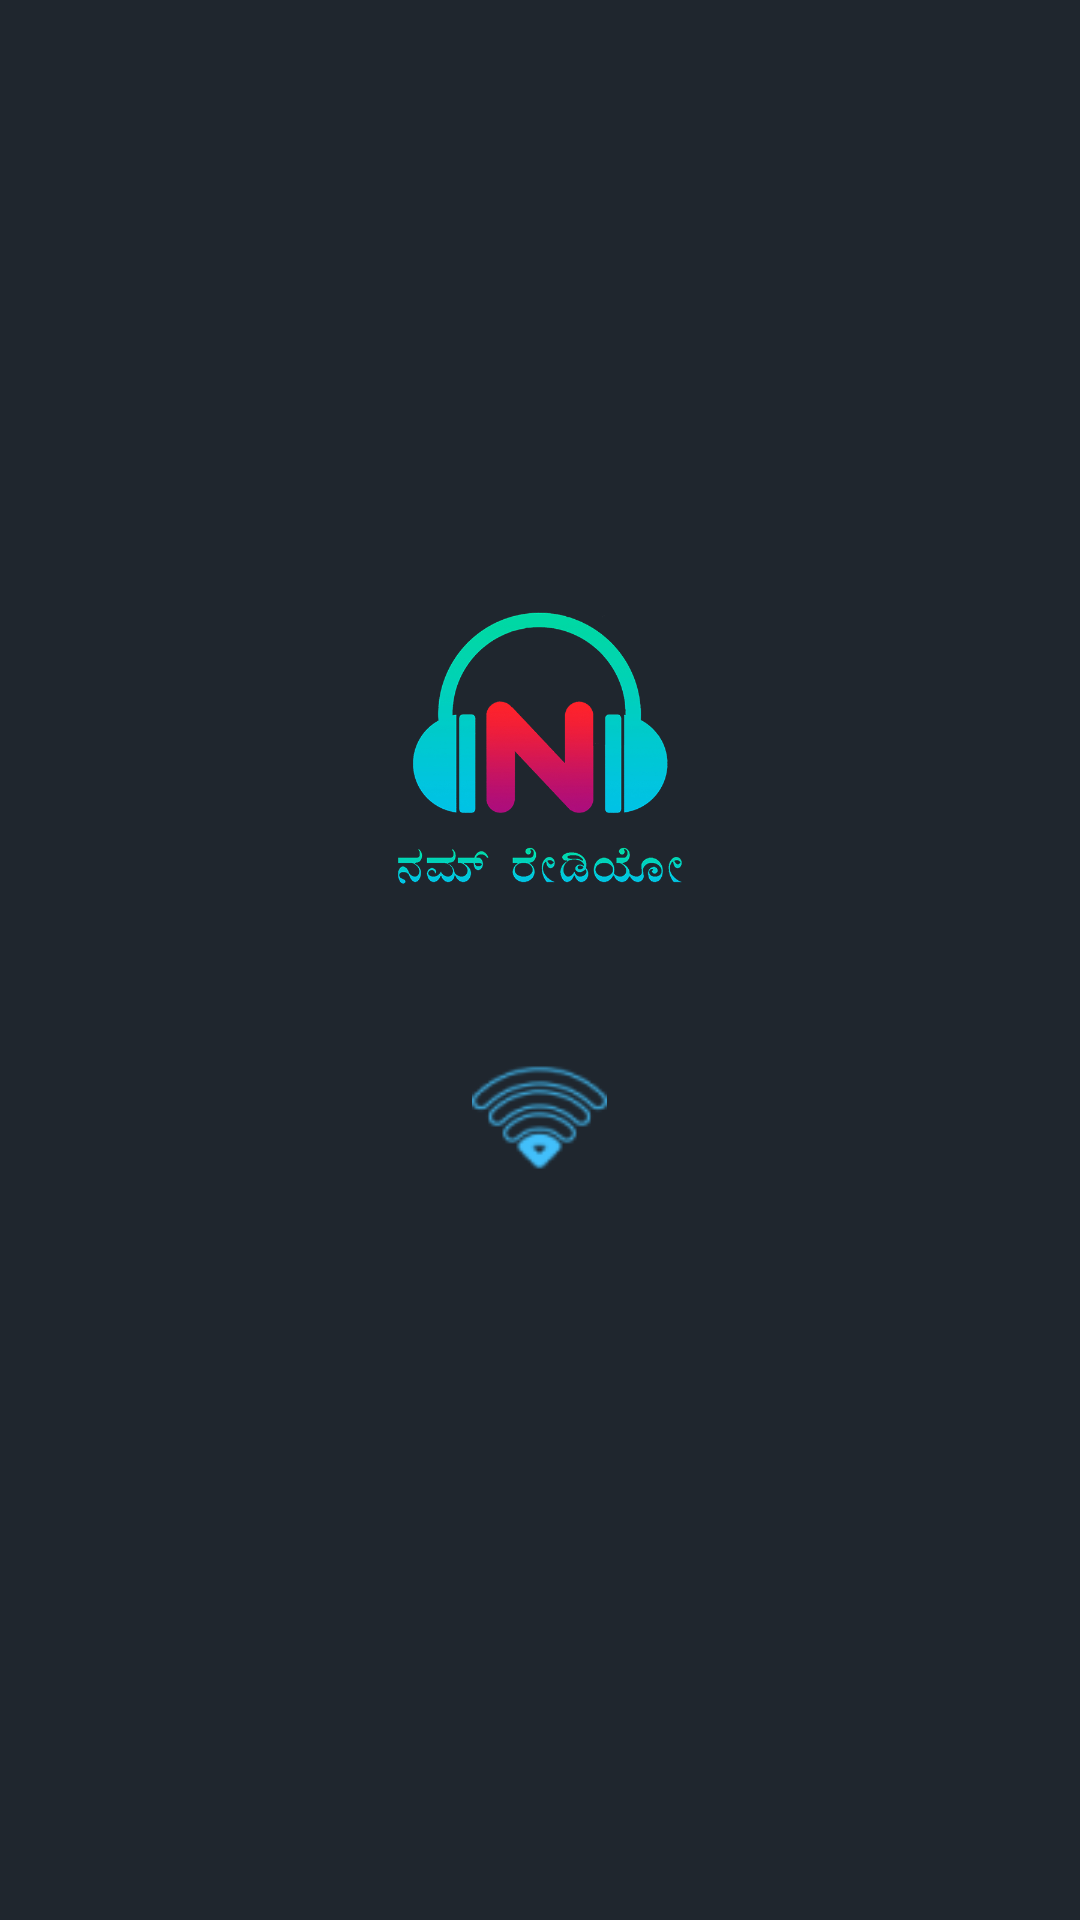

Layout XML and referenced resources for this Android screen:
<!-- AndroidManifest.xml: application theme AppTheme -->
<!-- res/layout/landing_splash_screen.xml -->
<?xml version="1.0" encoding="utf-8"?>
<LinearLayout xmlns:android="http://schemas.android.com/apk/res/android"
    android:layout_width="match_parent"
    android:layout_height="match_parent"
    android:background="@color/currentItemColor"
    android:orientation="vertical">

    <android.support.v7.widget.AppCompatImageView
        android:id="@+id/nammRadioLandingImage"
        android:layout_width="100dp"
        android:layout_height="100dp"
        android:layout_gravity="center_horizontal"
        android:layout_marginTop="200dp"
        android:src="@drawable/applogo" />

    <android.support.v7.widget.AppCompatImageView
        android:id="@+id/connectivityChange"
        android:layout_width="45dp"
        android:layout_height="45dp"
        android:layout_gravity="center_horizontal"
        android:layout_marginTop="50dp"
        android:background="@drawable/splash_screen_internet_connectivity" />

    <android.support.v7.widget.AppCompatTextView
        android:id="@+id/changingText"
        android:layout_width="wrap_content"
        android:layout_height="wrap_content"
        android:layout_gravity="center_horizontal"
        android:layout_marginTop="50dp"
        android:elegantTextHeight="true"
        android:elevation="20dp"
        android:textAlignment="center"
        android:textColor="@android:color/white"
        android:textSize="18dp"
        android:textStyle="normal" />

    <LinearLayout
        android:id="@+id/noConnectionLayout"
        android:layout_width="match_parent"
        android:layout_height="0dp"
        android:layout_marginBottom="30dp"
        android:layout_weight="1"
        android:alwaysDrawnWithCache="true"
        android:orientation="vertical">

        <android.support.v7.widget.AppCompatTextView
            android:id="@+id/noConnectionText"
            android:layout_width="wrap_content"
            android:layout_height="wrap_content"
            android:layout_gravity="center_horizontal"
            android:layout_marginTop="450dp"
            android:elegantTextHeight="true"
            android:elevation="20dp"
            android:text="gehllo"
            android:textAlignment="center"
            android:textColor="@android:color/white"
            android:textSize="18dp"
            android:textStyle="normal" />
    </LinearLayout>

</LinearLayout>
<!-- resources referenced by this layout -->
<resources>
  <color name="currentItemColor">#1F262E</color>
  <!-- drawable applogo: png bitmap (drawable, 157204 bytes) -->
  <!-- drawable splash_screen_internet_connectivity (drawable) -->
  <?xml version="1.0" encoding="utf-8"?>
  <animation-list xmlns:android="http://schemas.android.com/apk/res/android">
      <item
          android:drawable="@drawable/wifi_1_bar"
          android:duration="500" />
      <item
          android:drawable="@drawable/wifi_2_bar"
          android:duration="500" />
      <item
          android:drawable="@drawable/wifi_3_bar"
          android:duration="500" />
      <item
          android:drawable="@drawable/wifi_all"
          android:duration="500" />
  </animation-list>
  <style name="AppTheme" parent="Theme.AppCompat.Light.DarkActionBar">
          
          <item name="colorPrimary">@color/colorPrimary</item>
          <item name="colorPrimaryDark">@color/colorPrimaryDark</item>
          <item name="morphButtonStyle">@style/Widget.MorphButton</item>
          <item name="colorAccent">@color/colorAccent</item>
      </style>
  <!-- drawable wifi_1_bar: png bitmap (drawable, 2256 bytes) -->
  <!-- drawable wifi_2_bar: png bitmap (drawable, 2209 bytes) -->
  <!-- drawable wifi_3_bar: png bitmap (drawable, 2093 bytes) -->
  <!-- drawable wifi_all: png bitmap (drawable, 1892 bytes) -->
  <color name="colorPrimary">#3F51B5</color>
  <color name="colorPrimaryDark">#303F9F</color>
  <color name="colorAccent">#FF4081</color>
</resources>
